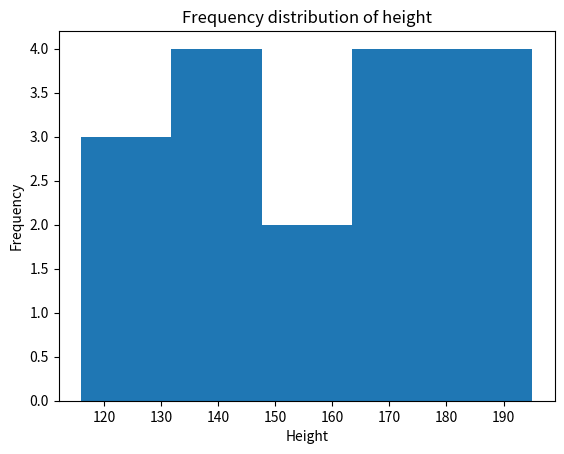

Source code (Python):
# Day 97 of 100 days of coding challenge
# Program to create a histogram
import matplotlib.pyplot as plt
Production = [144,160,123,134,135,119,189,143,195,167,175,177,116,190,189,153,172]
plt.hist(Production,bins=5)
plt.title('Frequency distribution of height')
plt.ylabel("Frequency")
plt.xlabel("Height")
plt.show()
